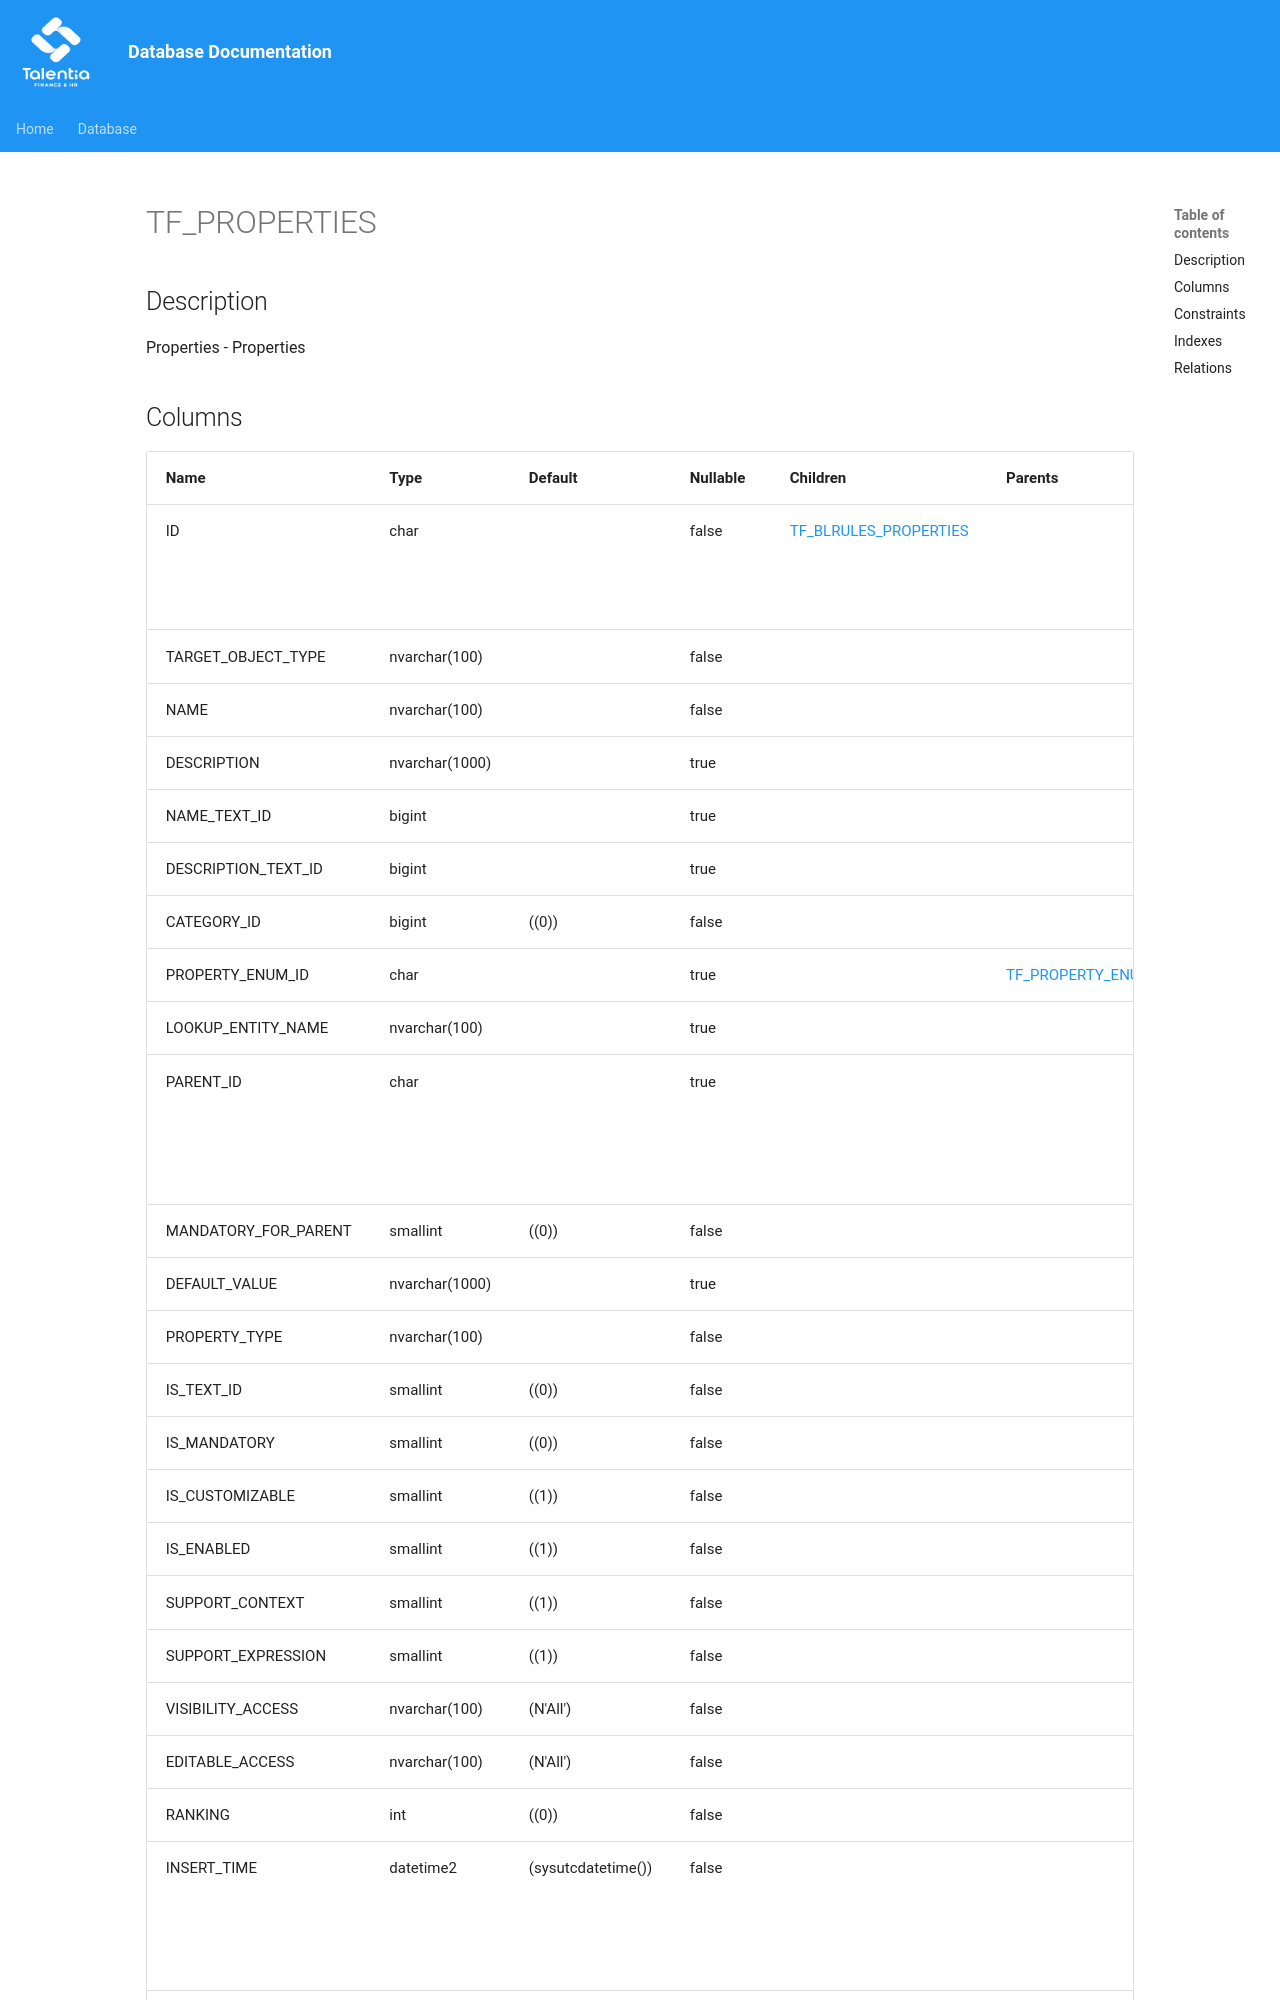

repository: giovanniporcelli/documentazione-db · page: schema/TF_PROPERTIES/index.html · generator: mkdocs

# TF_PROPERTIES

## Description

Properties - Properties  


## Columns

| Name | Type | Default | Nullable | Children | Parents | Comment |
| ---- | ---- | ------- | -------- | -------- | ------- | ------- |
| ID | char |  | false | [TF_BLRULES_PROPERTIES](TF_BLRULES_PROPERTIES.md) |  | Indicates the unique identifier |
| TARGET_OBJECT_TYPE | nvarchar(100) |  | false |  |  |  |
| NAME | nvarchar(100) |  | false |  |  |  |
| DESCRIPTION | nvarchar(1000) |  | true |  |  |  |
| NAME_TEXT_ID | bigint |  | true |  |  |  |
| DESCRIPTION_TEXT_ID | bigint |  | true |  |  |  |
| CATEGORY_ID | bigint | ((0)) | false |  |  |  |
| PROPERTY_ENUM_ID | char |  | true |  | [TF_PROPERTY_ENUMS](TF_PROPERTY_ENUMS.md) |  |
| LOOKUP_ENTITY_NAME | nvarchar(100) |  | true |  |  |  |
| PARENT_ID | char |  | true |  |  | Indicates the parent unique
